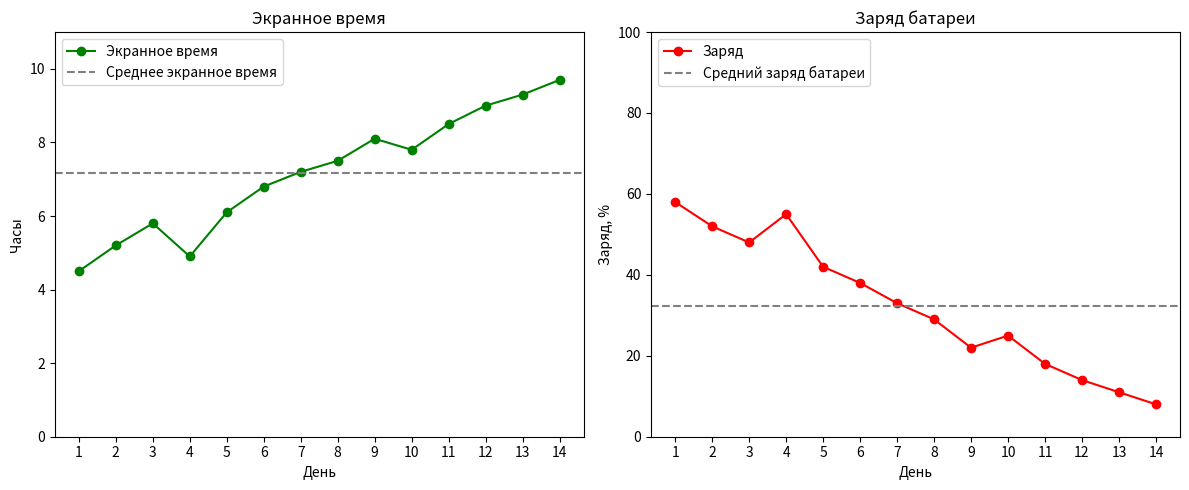

Write Python code to recreate this figure.
import numpy as np
import matplotlib.pyplot as plt

days = np.arange(1, 15)
screen = np.array([4.5, 5.2, 5.8, 4.9, 6.1, 6.8, 7.2, 7.5, 8.1, 7.8, 8.5, 9.0, 9.3, 9.7])
battery = np.array([58, 52, 48, 55, 42, 38, 33, 29, 22, 25, 18, 14, 11, 8])

fig, (ax1, ax2) = plt.subplots(1, 2, figsize=(12, 5))  # Холст с двумя панелями рядом: ax1 — левая, ax2 — правая

ax1.plot(days, screen, label='Экранное время', color='green', marker='o')
ax1.set_ylim(0, 11)  # Пределы оси Y: от 0 до 11
ax1.axhline(screen.mean(), linestyle='--', label='Среднее экранное время', color='gray')
ax1.set_title('Экранное время')
ax1.set_xlabel('День')
ax1.set_ylabel('Часы')
ax1.legend(loc='upper left')
ax1.set_xticks(days)
ax2.plot(days, battery, label='Заряд', color='red', marker='o')
ax2.set_ylim(0, 100)
ax2.axhline(battery.mean(), linestyle='--',  label='Средний заряд батареи', color='gray')
ax2.set_title('Заряд батареи')
ax2.set_xlabel('День')
ax2.set_ylabel('Заряд, %')
ax2.legend(loc='upper left')
ax2.set_xticks(days)

plt.savefig('phone.png')
plt.tight_layout()
plt.show()
